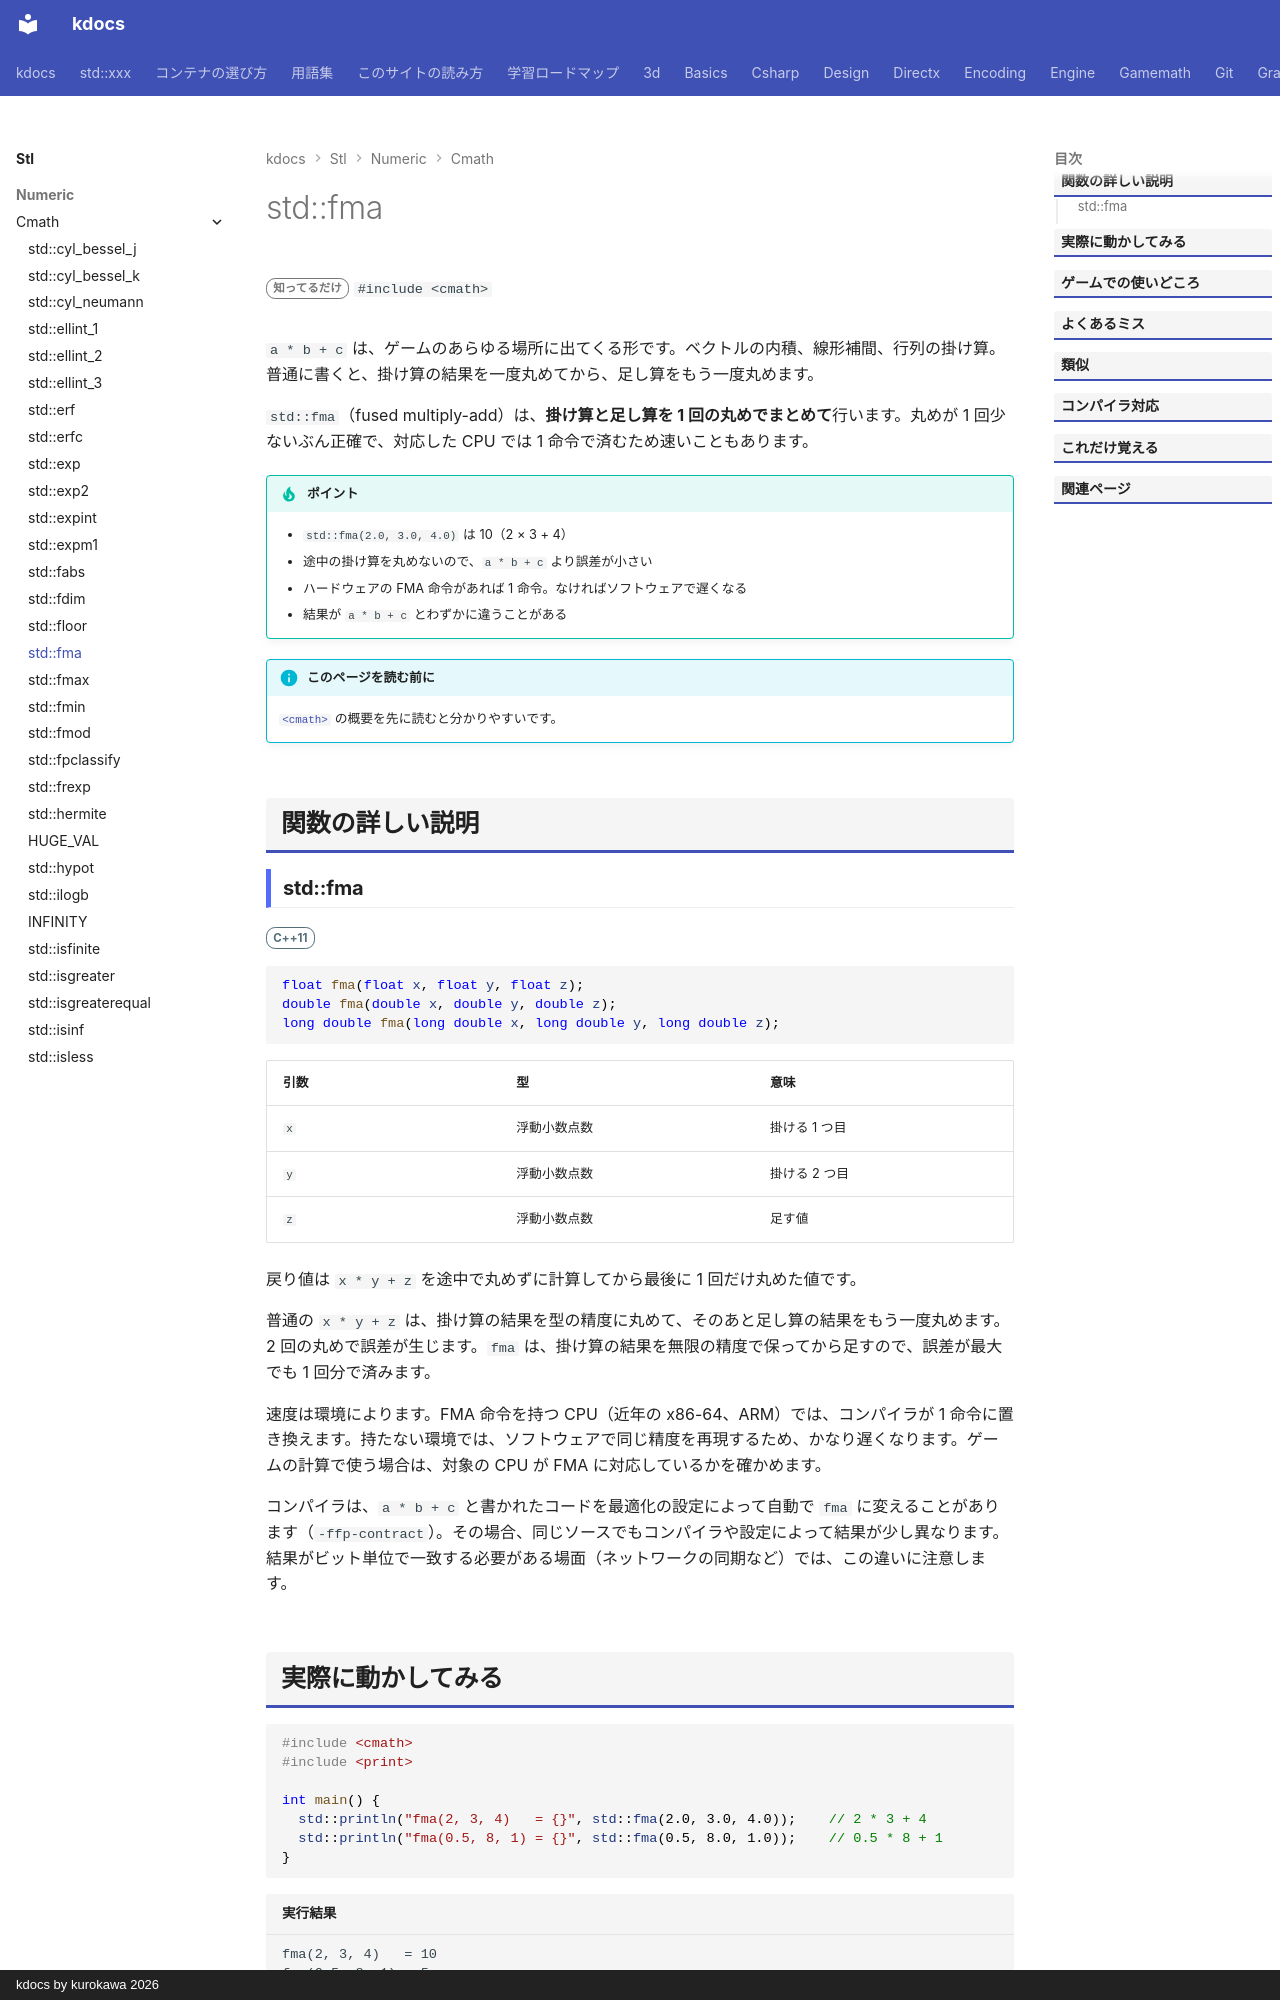

repository: qwzxdf/kdocs · page: stl/numeric/cmath/fma/index.html · generator: mkdocs · copyright: kdocs by kurokawa 2026

---
title: std::fma
summary: "`x * y + z` を、丸めを 1 回だけで計算する。"
order: 22
group: 数学関数（<cmath>）
tags:
  - 数値
---

# std::fma

<div class="page-badges" markdown>
<span class="rank rank-rare">知ってるだけ</span>
`#include <cmath>`
</div>

`a * b + c` は、ゲームのあらゆる場所に出てくる形です。ベクトルの内積、線形補間、行列の掛け算。普通に書くと、掛け算の結果を一度丸めてから、足し算をもう一度丸めます。

`std::fma`（fused multiply-add）は、<strong>掛け算と足し算を 1 回の丸めでまとめて</strong>行います。丸めが 1 回少ないぶん正確で、対応した CPU では 1 命令で済むため速いこともあります。

!!! tip "ポイント"
    - `std::fma(2.0, 3.0, 4.0)` は 10（2 × 3 + 4）
    - 途中の掛け算を丸めないので、`a * b + c` より誤差が小さい
    - ハードウェアの FMA 命令があれば 1 命令。なければソフトウェアで遅くなる
    - 結果が `a * b + c` とわずかに違うことがある

!!! info "このページを読む前に"
    [`<cmath>`](../cmath.md) の概要を先に読むと分かりやすいです。

## 関数の詳しい説明
